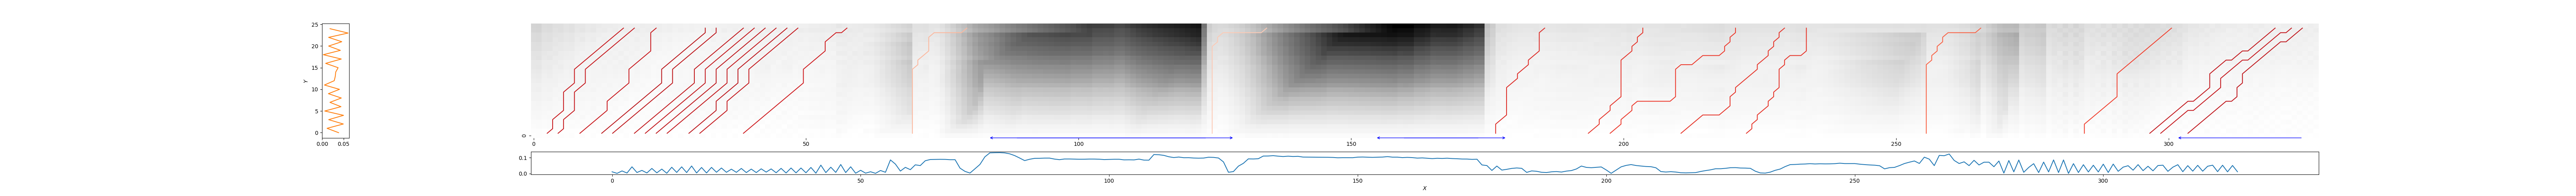

Data behind this chart, as committed beside it:
2, 17, 0.23513040374662758
4, 19, 0.2339
8, 23, 0.2402
12, 32, 0.1917
14, 34, 0.2058
18, 39, 0.218
20, 41, 0.2219
22, 43, 0.2037
24, 45, 0.2216
28, 47, 0.1981
30, 49, 0.2244
38, 58, 0.2599
70, 80, 0.7404
125, 135, 0.7994
176, 186, 0.3147
194, 204, 0.3403
198, 221, 0.3634
210, 230, 0.3468
223, 234, 0.3448
256, 266, 0.4774
285, 301, 0.3872
296, 320, 0.216
298, 323, 0.2269
304, 325, 0.2115
